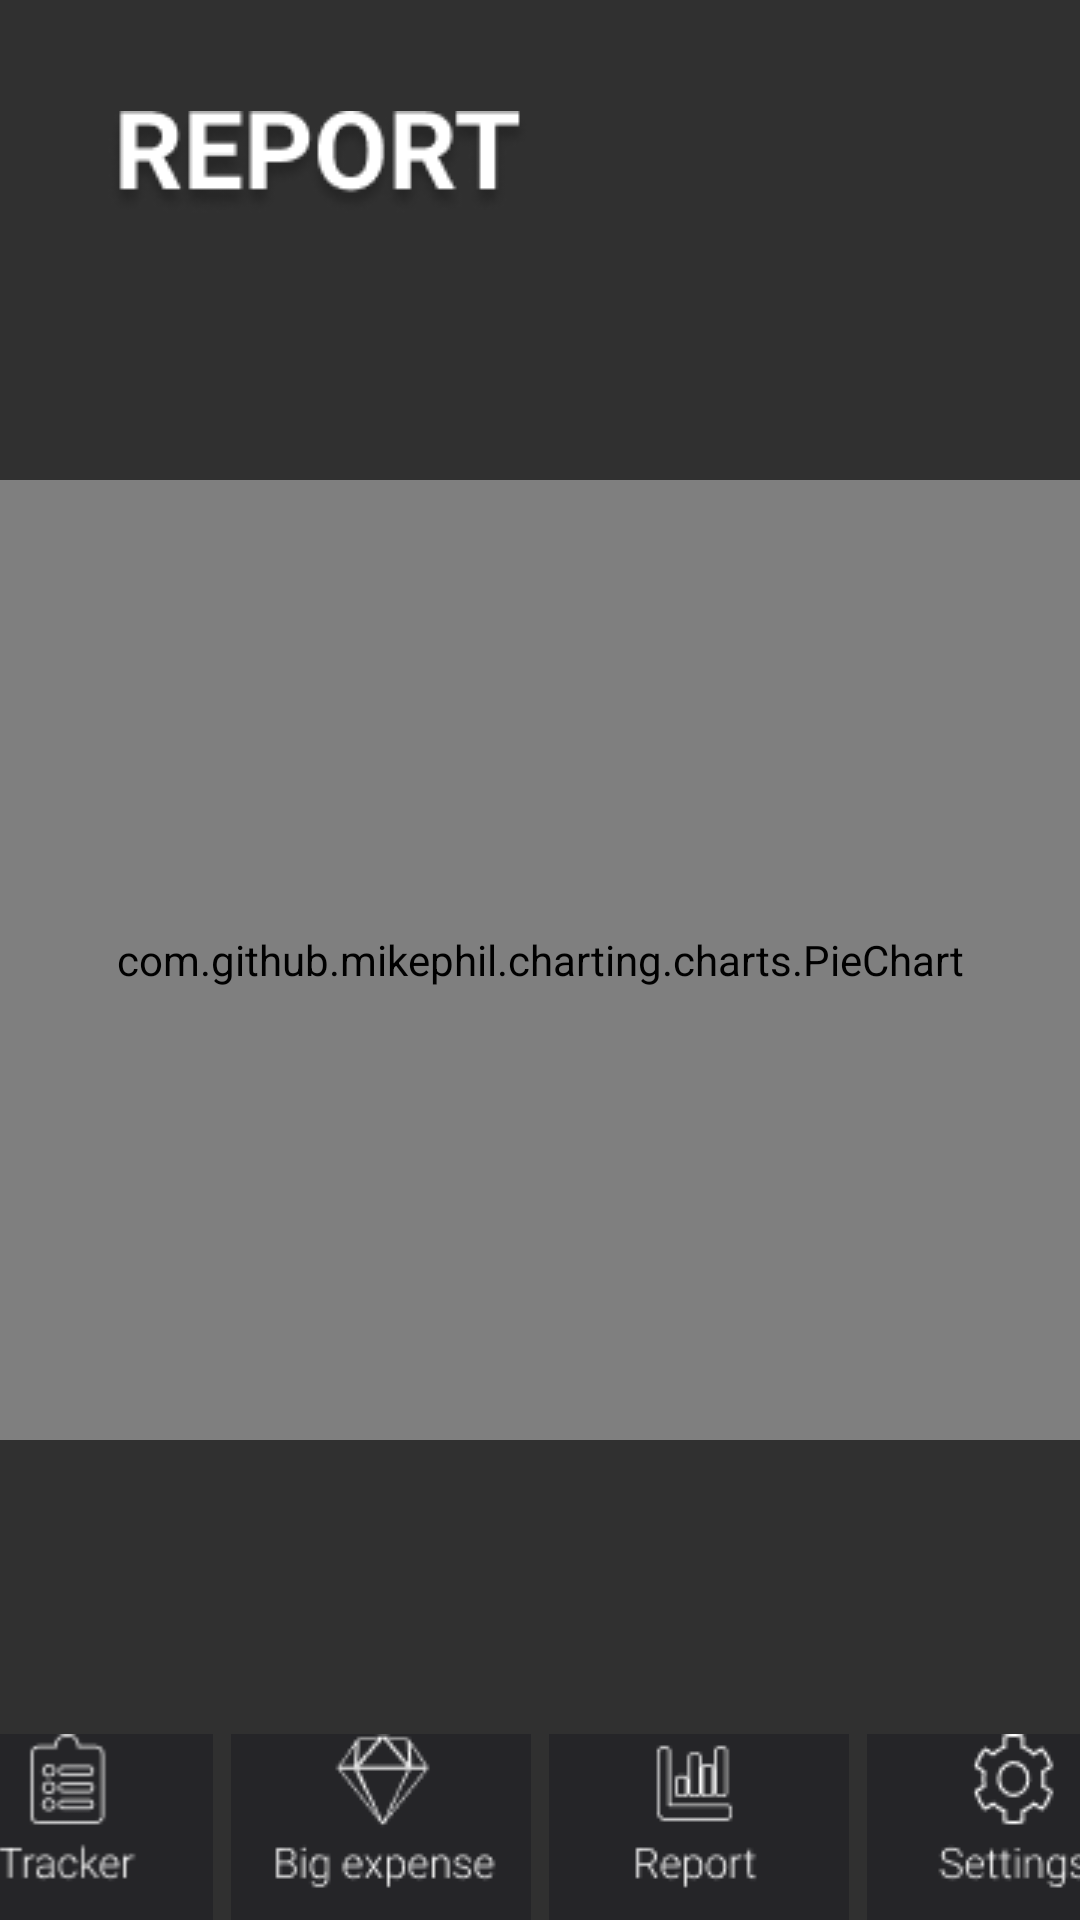

Android layout source for this screen:
<!-- AndroidManifest.xml: application theme Theme.Group5Project3175003 -->
<!-- res/layout/activity_report_page2.xml -->
<?xml version="1.0" encoding="utf-8"?>
<androidx.constraintlayout.widget.ConstraintLayout xmlns:android="http://schemas.android.com/apk/res/android"
    xmlns:app="http://schemas.android.com/apk/res-auto"
    xmlns:tools="http://schemas.android.com/tools"
    android:layout_width="match_parent"
    android:layout_height="match_parent"
    tools:context=".reportPage2">


    <LinearLayout
        android:layout_width="match_parent"
        android:layout_height="match_parent"
        tools:context="com.example.dell.mympandroidchart2.MainActivity">
        <com.github.mikephil.charting.charts.PieChart
            android:id="@+id/report_pie_chart"
            android:layout_width="match_parent"
            android:layout_height="320dp"
            android:layout_gravity="center_vertical">
        </com.github.mikephil.charting.charts.PieChart>


    </LinearLayout>

    <ImageView
        android:id="@+id/reportTitle_rpt"
        android:layout_width="wrap_content"
        android:layout_height="wrap_content"
        android:layout_marginStart="36dp"
        android:layout_marginLeft="36dp"
        android:layout_marginTop="37dp"
        android:contentDescription="@string/reportTitle"
        app:layout_constraintStart_toStartOf="parent"
        app:layout_constraintTop_toTopOf="parent"
        app:srcCompat="@drawable/reporttitle" />

    <ImageView
        android:id="@+id/btnTracker_rpt2"
        android:layout_width="wrap_content"
        android:layout_height="wrap_content"
        android:layout_marginEnd="3dp"
        android:layout_marginRight="3dp"
        android:contentDescription="@string/btnTracker"
        app:layout_constraintBottom_toBottomOf="parent"
        app:layout_constraintEnd_toStartOf="@+id/btnbig_rpt2"
        app:layout_constraintStart_toStartOf="parent"
        app:srcCompat="@drawable/btntracker" />

    <ImageView
        android:id="@+id/btnbig_rpt2"
        android:layout_width="wrap_content"
        android:layout_height="wrap_content"
        android:layout_marginStart="3dp"
        android:layout_marginLeft="3dp"
        android:layout_marginEnd="3dp"
        android:layout_marginRight="3dp"
        android:contentDescription="@string/btnBig"
        app:layout_constraintBottom_toBottomOf="parent"
        app:layout_constraintEnd_toStartOf="@+id/btnReport_rpt2"
        app:layout_constraintStart_toEndOf="@+id/btnTracker_rpt2"
        app:srcCompat="@drawable/btnbig" />

    <ImageView
        android:id="@+id/btnReport_rpt2"
        android:layout_width="wrap_content"
        android:layout_height="wrap_content"
        android:layout_marginStart="3dp"
        android:layout_marginLeft="3dp"
        android:layout_marginEnd="3dp"
        android:layout_marginRight="3dp"
        android:contentDescription="@string/btnReport"
        app:layout_constraintBottom_toBottomOf="parent"
        app:layout_constraintEnd_toStartOf="@+id/btnSetting_rpt2"
        app:layout_constraintStart_toEndOf="@+id/btnbig_rpt2"
        app:srcCompat="@drawable/btnreport" />

    <ImageView
        android:id="@+id/btnSetting_rpt2"
        android:layout_width="wrap_content"
        android:layout_height="wrap_content"
        android:layout_marginStart="3dp"
        android:layout_marginLeft="3dp"
        android:contentDescription="@string/btnSetting"
        app:layout_constraintBottom_toBottomOf="parent"
        app:layout_constraintEnd_toEndOf="parent"
        app:layout_constraintStart_toEndOf="@+id/btnReport_rpt2"
        app:srcCompat="@drawable/btnsetting" />

</androidx.constraintlayout.widget.ConstraintLayout>
<!-- resources referenced by this layout -->
<resources>
  <!-- drawable btnbig: png bitmap (drawable, 2007 bytes) -->
  <!-- drawable btnreport: png bitmap (drawable, 1177 bytes) -->
  <!-- drawable btnsetting: png bitmap (drawable, 1833 bytes) -->
  <!-- drawable btntracker: png bitmap (drawable, 1338 bytes) -->
  <!-- drawable reporttitle: png bitmap (drawable, 6051 bytes) -->
  <string name="btnBig">btnBig</string>
  <string name="btnReport">btnReport</string>
  <string name="btnSetting">btnSetting</string>
  <string name="btnTracker">btnTracker</string>
  <string name="reportTitle">reportTitle</string>
  <style name="Theme.Group5Project3175003" parent="Theme.AppCompat.NoActionBar">
          
          <item name="colorPrimary">@color/purple_500</item>
          <item name="colorPrimaryVariant">@color/purple_700</item>
          <item name="colorOnPrimary">@color/white</item>
          
          <item name="colorSecondary">@color/teal_200</item>
          <item name="colorSecondaryVariant">@color/teal_700</item>
          <item name="colorOnSecondary">@color/black</item>
          
          <item name="android:statusBarColor" tools:targetApi="l">?attr/colorPrimaryVariant</item>
          
  
  
      </style>
  <!-- not gathered from this repository: default colours our renderer supplied (Android Studio template values) -->
  <color name="purple_500">#FF6200EE</color>
  <color name="purple_700">#FF3700B3</color>
  <color name="teal_200">#FF03DAC5</color>
  <color name="teal_700">#FF018786</color>
  <color name="black">#FF000000</color>
  <color name="white">#FFFFFFFF</color>
</resources>
